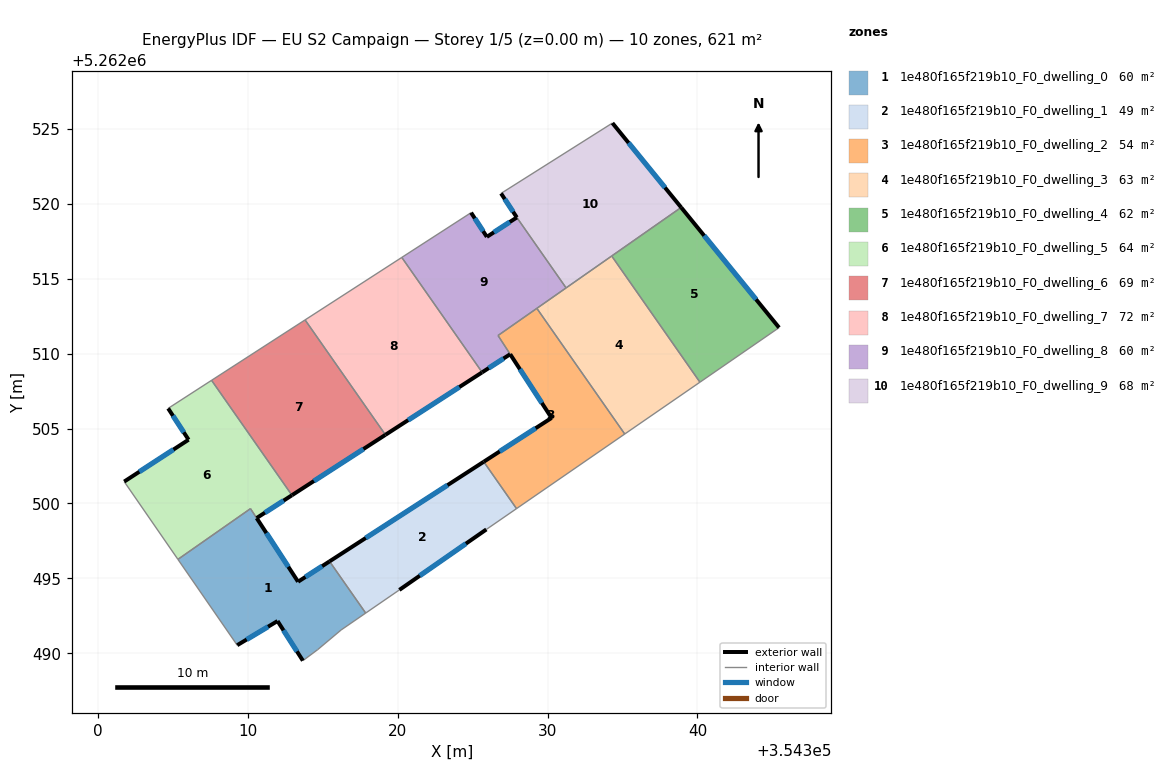
=== STOREY PLAN SPEC (per zone: floor XY polygon, exterior-wall plan segments, windows/doors) ===
zone 1: 1e480f165f219b10_F0_dwelling_0  (60.3 m²)
  floor: (354315.44, 5262496.13) (354317.86, 5262492.68) (354316.22, 5262491.56) (354314.65, 5262490.24) (354313.66, 5262489.51) (354311.97, 5262492.15) (354309.28, 5262490.54) (354305.33, 5262496.27) (354310.17, 5262499.65) (354310.58, 5262499.02) (354313.34, 5262494.78)
  exterior wall: (354313.34, 5262494.78) – (354310.58, 5262499.02)  [5.1 m]
    window: (354312.69, 5262495.77) – (354311.23, 5262498.02)  [4.3 m²]
  exterior wall: (354315.44, 5262496.13) – (354313.34, 5262494.78)  [2.5 m]
    window: (354314.95, 5262495.82) – (354313.84, 5262495.09)  [2.1 m²]
  exterior wall: (354311.97, 5262492.15) – (354313.66, 5262489.51)  [3.1 m]
    window: (354312.37, 5262491.53) – (354313.27, 5262490.13)  [2.6 m²]
  exterior wall: (354309.28, 5262490.54) – (354311.97, 5262492.15)  [3.1 m]
    window: (354309.91, 5262490.92) – (354311.34, 5262491.77)  [2.6 m²]
  interior walls: 7
zone 2: 1e480f165f219b10_F0_dwelling_1  (49.2 m²)
  floor: (354325.73, 5262502.78) (354327.92, 5262499.66) (354325.91, 5262498.27) (354320.10, 5262494.23) (354317.86, 5262492.68) (354315.44, 5262496.13)
  exterior wall: (354325.73, 5262502.78) – (354315.44, 5262496.13)  [12.3 m]
    window: (354323.32, 5262501.22) – (354317.86, 5262497.70)  [10.3 m²]
  exterior wall: (354320.10, 5262494.23) – (354325.91, 5262498.27)  [7.1 m]
    window: (354321.47, 5262495.18) – (354324.55, 5262497.32)  [6.0 m²]
  interior walls: 4
zone 3: 1e480f165f219b10_F0_dwelling_2  (54.0 m²)
  floor: (354329.28, 5262513.02) (354335.15, 5262504.63) (354327.92, 5262499.66) (354325.73, 5262502.78) (354330.26, 5262505.71) (354326.69, 5262511.21)
  exterior wall: (354330.26, 5262505.71) – (354325.73, 5262502.78)  [5.4 m]
    window: (354329.20, 5262505.02) – (354326.80, 5262503.47)  [4.5 m²]
  exterior wall: (354327.50, 5262509.96) – (354330.26, 5262505.71)  [5.1 m]
    window: (354328.15, 5262508.96) – (354329.61, 5262506.71)  [4.3 m²]
  interior walls: 5
zone 4: 1e480f165f219b10_F0_dwelling_3  (62.5 m²)
  floor: (354334.28, 5262516.51) (354340.16, 5262508.09) (354335.15, 5262504.63) (354329.28, 5262513.02)
  interior walls: 5
zone 5: 1e480f165f219b10_F0_dwelling_4  (62.1 m²)
  floor: (354338.91, 5262519.76) (354345.45, 5262511.74) (354340.16, 5262508.09) (354334.28, 5262516.51)
  exterior wall: (354345.45, 5262511.74) – (354338.91, 5262519.76)  [10.3 m]
    window: (354343.91, 5262513.62) – (354340.45, 5262517.87)  [8.7 m²]
  interior walls: 3
zone 6: 1e480f165f219b10_F0_dwelling_5  (64.4 m²)
  floor: (354307.57, 5262508.22) (354312.93, 5262500.55) (354310.58, 5262499.03) (354310.17, 5262499.65) (354305.33, 5262496.27) (354301.74, 5262501.46) (354306.04, 5262504.25) (354304.67, 5262506.34)
  exterior wall: (354306.04, 5262504.25) – (354301.74, 5262501.46)  [5.1 m]
    window: (354305.03, 5262503.60) – (354302.75, 5262502.12)  [4.3 m²]
  exterior wall: (354304.67, 5262506.34) – (354306.04, 5262504.25)  [2.5 m]
    window: (354304.99, 5262505.85) – (354305.72, 5262504.75)  [2.1 m²]
  exterior wall: (354310.58, 5262499.03) – (354312.93, 5262500.55)  [2.8 m]
    window: (354311.13, 5262499.38) – (354312.38, 5262500.19)  [2.4 m²]
  interior walls: 5
zone 7: 1e480f165f219b10_F0_dwelling_6  (69.5 m²)
  floor: (354313.81, 5262512.25) (354319.17, 5262504.58) (354312.94, 5262500.55) (354307.57, 5262508.22)
  exterior wall: (354312.94, 5262500.55) – (354319.17, 5262504.58)  [7.4 m]
    window: (354314.40, 5262501.50) – (354317.71, 5262503.63)  [6.3 m²]
  interior walls: 3
zone 8: 1e480f165f219b10_F0_dwelling_7  (71.9 m²)
  floor: (354320.27, 5262516.42) (354325.63, 5262508.75) (354319.17, 5262504.58) (354313.81, 5262512.25)
  exterior wall: (354319.17, 5262504.58) – (354325.62, 5262508.75)  [7.7 m]
    window: (354320.69, 5262505.56) – (354324.11, 5262507.77)  [6.5 m²]
  interior walls: 3
zone 9: 1e480f165f219b10_F0_dwelling_8  (59.8 m²)
  floor: (354327.94, 5262519.09) (354331.23, 5262514.39) (354326.68, 5262511.21) (354327.50, 5262509.96) (354325.63, 5262508.75) (354320.27, 5262516.42) (354324.89, 5262519.41) (354325.94, 5262517.79)
  exterior wall: (354325.94, 5262517.79) – (354324.89, 5262519.41)  [1.9 m]
    window: (354325.70, 5262518.17) – (354325.14, 5262519.03)  [1.6 m²]
  exterior wall: (354327.94, 5262519.09) – (354325.94, 5262517.79)  [2.4 m]
    window: (354327.47, 5262518.78) – (354326.41, 5262518.10)  [2.0 m²]
  exterior wall: (354325.63, 5262508.75) – (354327.50, 5262509.96)  [2.2 m]
    window: (354326.07, 5262509.03) – (354327.06, 5262509.67)  [1.9 m²]
  interior walls: 6
zone 10: 1e480f165f219b10_F0_dwelling_9  (67.7 m²)
  floor: (354334.32, 5262525.39) (354338.91, 5262519.76) (354331.23, 5262514.39) (354327.94, 5262519.09) (354326.89, 5262520.69)
  exterior wall: (354326.89, 5262520.69) – (354327.94, 5262519.09)  [1.9 m]
    window: (354327.14, 5262520.32) – (354327.70, 5262519.46)  [1.6 m²]
  exterior wall: (354338.91, 5262519.76) – (354334.32, 5262525.39)  [7.3 m]
    window: (354337.83, 5262521.08) – (354335.40, 5262524.07)  [6.1 m²]
  interior walls: 4

=== DERIVED (storey summary) ===
Building: EU S2 Campaign
Storey: 1 of 5  (floor level z = 0.00 m)
Storey gross floor area: 621.4 m²
Zones on this storey: 10
  - 1e480f165f219b10_F0_dwelling_0: floor 60.3 m²; exterior wall 13.8 m (41.5 m²); 4 window(s) 11.7 m²; WWR 28.1%
  - 1e480f165f219b10_F0_dwelling_1: floor 49.2 m²; exterior wall 19.3 m (58.0 m²); 2 window(s) 16.3 m²; WWR 28.1%
  - 1e480f165f219b10_F0_dwelling_2: floor 54.0 m²; exterior wall 10.5 m (31.4 m²); 2 window(s) 8.8 m²; WWR 28.1%
  - 1e480f165f219b10_F0_dwelling_3: floor 62.5 m²
  - 1e480f165f219b10_F0_dwelling_4: floor 62.1 m²; exterior wall 10.3 m (31.0 m²); 1 window(s) 8.7 m²; WWR 28.1%
  - 1e480f165f219b10_F0_dwelling_5: floor 64.4 m²; exterior wall 10.4 m (31.3 m²); 3 window(s) 8.8 m²; WWR 28.1%
  - 1e480f165f219b10_F0_dwelling_6: floor 69.5 m²; exterior wall 7.4 m (22.3 m²); 1 window(s) 6.3 m²; WWR 28.1%
  - 1e480f165f219b10_F0_dwelling_7: floor 71.9 m²; exterior wall 7.7 m (23.0 m²); 1 window(s) 6.5 m²; WWR 28.1%
  - 1e480f165f219b10_F0_dwelling_8: floor 59.8 m²; exterior wall 6.5 m (19.6 m²); 3 window(s) 5.5 m²; WWR 28.1%
  - 1e480f165f219b10_F0_dwelling_9: floor 67.7 m²; exterior wall 9.2 m (27.6 m²); 2 window(s) 7.7 m²; WWR 28.1%
Zone adjacency (shared interzone walls):
  - 1e480f165f219b10_F0_dwelling_0 ↔ 1e480f165f219b10_F0_dwelling_1
  - 1e480f165f219b10_F0_dwelling_0 ↔ 1e480f165f219b10_F0_dwelling_5
  - 1e480f165f219b10_F0_dwelling_1 ↔ 1e480f165f219b10_F0_dwelling_2
  - 1e480f165f219b10_F0_dwelling_2 ↔ 1e480f165f219b10_F0_dwelling_3
  - 1e480f165f219b10_F0_dwelling_2 ↔ 1e480f165f219b10_F0_dwelling_8
  - 1e480f165f219b10_F0_dwelling_3 ↔ 1e480f165f219b10_F0_dwelling_4
  - 1e480f165f219b10_F0_dwelling_3 ↔ 1e480f165f219b10_F0_dwelling_8
  - 1e480f165f219b10_F0_dwelling_3 ↔ 1e480f165f219b10_F0_dwelling_9
  - 1e480f165f219b10_F0_dwelling_4 ↔ 1e480f165f219b10_F0_dwelling_9
  - 1e480f165f219b10_F0_dwelling_5 ↔ 1e480f165f219b10_F0_dwelling_6
  - 1e480f165f219b10_F0_dwelling_6 ↔ 1e480f165f219b10_F0_dwelling_7
  - 1e480f165f219b10_F0_dwelling_7 ↔ 1e480f165f219b10_F0_dwelling_8
  - 1e480f165f219b10_F0_dwelling_8 ↔ 1e480f165f219b10_F0_dwelling_9